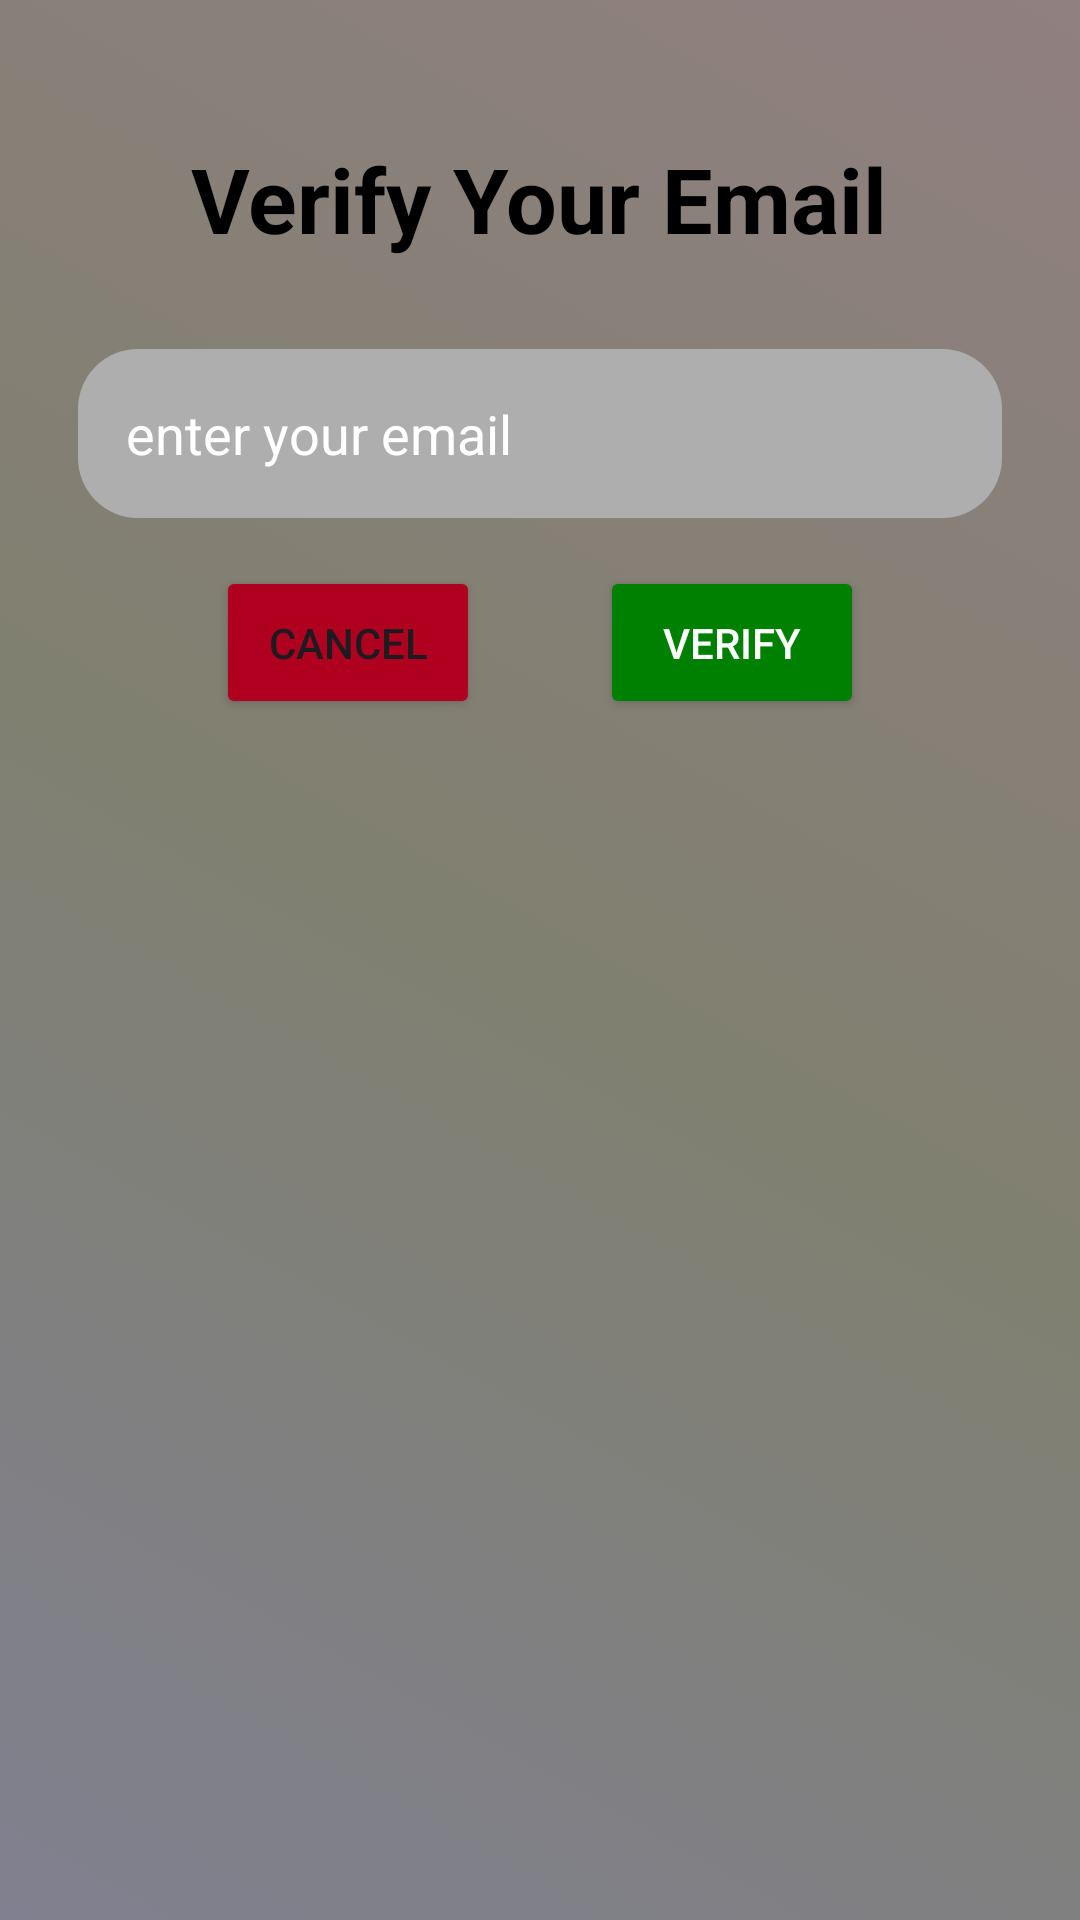

The Android layout XML behind this screen, and the referenced resources:
<!-- AndroidManifest.xml: application theme Theme.MelaniChat -->
<!-- res/layout/activity_reset_password.xml -->
<?xml version="1.0" encoding="utf-8"?>
<RelativeLayout xmlns:android="http://schemas.android.com/apk/res/android"
    android:layout_width="match_parent"
    android:layout_height="wrap_content"
    xmlns:app="http://schemas.android.com/apk/res-auto"
    android:id="@+id/resetPassword"
    android:layout_gravity="center"
    android:background="@drawable/animated_gradient"
    android:padding="16dp">

    <ProgressBar
        android:id="@+id/progressBar"
        android:layout_width="wrap_content"
        android:layout_height="wrap_content"
        android:visibility="gone"
        android:indeterminateTint="@color/green"
        android:layout_below="@id/emailET"
        android:layout_centerHorizontal="true"
        android:layout_marginTop="20dp"
        />

    <TextView
        android:id="@+id/textView"
        android:layout_width="wrap_content"
        android:layout_height="wrap_content"
        android:layout_centerHorizontal="true"
        android:layout_marginTop="30dp"
        android:layout_marginBottom="30dp"
        android:text="Verify Your Email"
        android:textStyle="bold"
        android:textSize="30sp"
        android:textColor="@color/black"
        />
    <LinearLayout
        android:layout_width="wrap_content"
        android:layout_height="wrap_content"
        android:id="@+id/buttonLayout2"
        android:orientation="horizontal"
        android:layout_centerHorizontal="true"
        android:layout_below="@id/emailET"
        >

        <Button
            android:id="@+id/buttonCancel2"
            android:layout_width="wrap_content"
            android:layout_height="wrap_content"
            android:layout_marginTop="16dp"
            android:layout_marginEnd="20dp"
            android:backgroundTint="@color/design_default_color_error"
            android:padding="16dp"
            android:text="Cancel" />
        <Button
            android:id="@+id/buttonEmailVerify"
            android:layout_width="wrap_content"
            android:layout_height="wrap_content"
            android:layout_marginStart="20dp"
            android:backgroundTint="@color/green"
            android:textColor="@color/white"
            android:padding="16dp"
            android:layout_marginTop="16dp"
            android:text="Verify"
            />

    </LinearLayout>

    <EditText
        android:id="@+id/emailET"
        android:layout_width="match_parent"
        android:layout_height="wrap_content"
        android:background="@drawable/background_ln"
        android:padding="16dp"
        android:layout_below="@id/textView"
        android:layout_marginStart="10dp"
        android:layout_marginEnd="10dp"
        android:textColor="@color/black"
        android:hint="enter your email"
        android:textColorHint="@color/white"
        />


    <com.google.android.material.textfield.TextInputLayout
        android:id="@+id/passwordLayout"
        android:layout_width="match_parent"
        android:layout_height="wrap_content"
        android:layout_marginTop="20dp"
        android:visibility="gone"
        android:layout_below="@id/buttonLayout2"
        android:textColorHint="@color/white"
        app:endIconMode="password_toggle">

        <EditText
            android:id="@+id/inputNewPassword"
            android:layout_width="match_parent"
            android:layout_height="wrap_content"
            android:background="@drawable/background_ln"
            android:padding="16dp"
            android:textColorHint="@color/white"
            android:textColor="@color/black"
            android:hint="enter new password"
            android:inputType="textPassword" />

    </com.google.android.material.textfield.TextInputLayout>


    <com.google.android.material.textfield.TextInputLayout
        android:id="@+id/confirmPasswordLayout"
        android:layout_width="match_parent"
        android:layout_height="wrap_content"
        android:visibility="gone"
        android:textColorHint="@color/white"
        app:endIconMode="password_toggle"
        android:layout_below="@id/passwordLayout">

        <EditText
            android:id="@+id/inputConfirmPassword"
            android:layout_width="match_parent"
            android:layout_height="wrap_content"
            android:background="@drawable/background_ln"
            android:padding="16dp"
            android:textColorHint="@color/white"
            android:textColor="@color/black"
            android:hint="confirm new password"
            android:inputType="textPassword"
            android:layout_marginTop="16dp" />

    </com.google.android.material.textfield.TextInputLayout>


    <LinearLayout
        android:id="@+id/buttonLayout"
        android:layout_width="wrap_content"
        android:layout_height="wrap_content"
        android:layout_marginTop="16dp"
        android:visibility="gone"
        android:gravity="center"
        android:layout_marginBottom="30dp"
        android:layout_centerHorizontal="true"
        android:orientation="horizontal"
        android:layout_below="@id/confirmPasswordLayout">

        <Button
            android:id="@+id/buttonCancel"
            android:layout_width="wrap_content"
            android:layout_height="wrap_content"
            android:backgroundTint="@color/design_default_color_error"
            android:layout_marginEnd="20dp"
            android:padding="16dp"
            android:text="Cancel" />
        <Button
            android:id="@+id/buttonSubmitNewPassword"
            android:layout_width="wrap_content"
            android:layout_height="wrap_content"
            android:backgroundTint="@color/green"
            android:layout_marginStart="20dp"
            android:padding="16dp"
            android:text="Reset"/>

    </LinearLayout>


</RelativeLayout>
<!-- resources referenced by this layout -->
<resources>
  <color name="black">#FF000000</color>
  <color name="green">#008000</color>
  <color name="white">#FFFFFFFF</color>
  <!-- drawable background_ln (drawable) -->
  <?xml version="1.0" encoding="utf-8"?>
  <shape xmlns:android="http://schemas.android.com/apk/res/android">
  
      <solid android:color="#AEAEAE"/>
      <corners android:topRightRadius="20dp"
          android:topLeftRadius="20dp"
          android:bottomRightRadius="20dp"
          android:bottomLeftRadius="20dp"
          />
  
  </shape>
  <style name="Theme.MelaniChat" parent="Base.Theme.MelaniChat" />
  <!-- drawable gradient_1 (drawable) -->
  <?xml version="1.0" encoding="utf-8"?>
  <shape xmlns:android="http://schemas.android.com/apk/res/android" android:shape="rectangle">
      <gradient
          android:startColor="@color/grey_with_a_hint_of_blue"
          android:centerColor="@color/grey_with_a_hint_of_green"
          android:endColor="@color/grey_with_a_hint_of_red"
          android:angle="45"/>
  </shape>
  <!-- drawable gradient_2 (drawable) -->
  <?xml version="1.0" encoding="utf-8"?>
  <shape xmlns:android="http://schemas.android.com/apk/res/android" android:shape="rectangle">
      <gradient
          android:startColor="@color/grey_with_a_hint_of_cyan"
          android:centerColor="@color/grey_with_a_hint_of_magenta"
          android:endColor="@color/grey_with_a_hint_of_blue"
          android:angle="90"/>
  </shape>
  <!-- drawable gradient_3 (drawable) -->
  <?xml version="1.0" encoding="utf-8"?>
  <shape xmlns:android="http://schemas.android.com/apk/res/android" android:shape="rectangle">
      <gradient
          android:startColor="@color/grey_with_a_hint_of_green"
          android:centerColor="@color/grey_with_a_hint_of_red"
          android:endColor="@color/grey_with_a_hint_of_cyan"
          android:angle="135"/>
  </shape>
  <!-- drawable gradient_4 (drawable) -->
  <?xml version="1.0" encoding="utf-8"?>
  <shape xmlns:android="http://schemas.android.com/apk/res/android" android:shape="rectangle">
      <gradient
          android:startColor="@color/grey_with_a_hint_of_magenta"
          android:centerColor="@color/grey_with_a_hint_of_blue"
          android:endColor="@color/grey_with_a_hint_of_green"
          android:angle="180"/>
  </shape>
  <!-- drawable gradient_5 (drawable) -->
  <?xml version="1.0" encoding="utf-8"?>
  <shape xmlns:android="http://schemas.android.com/apk/res/android" android:shape="rectangle">
      <gradient
          android:startColor="@color/grey_with_a_hint_of_red"
          android:centerColor="@color/grey_with_a_hint_of_cyan"
          android:endColor="@color/grey_with_a_hint_of_magenta"
          android:angle="225"/>
  </shape>
  <!-- drawable gradient_6 (drawable) -->
  <?xml version="1.0" encoding="utf-8"?>
  <shape xmlns:android="http://schemas.android.com/apk/res/android" android:shape="rectangle">
      <gradient
          android:startColor="@color/grey_with_a_hint_of_blue"
          android:centerColor="@color/grey_with_a_hint_of_green"
          android:endColor="@color/grey_with_a_hint_of_red"
          android:angle="270"/>
  </shape>
  <style name="Base.Theme.MelaniChat" parent="Theme.Material3.DayNight.NoActionBar">
          
          
          <item name="android:statusBarColor">@color/transparent</item>
      </style>
  <color name="grey_with_a_hint_of_blue">#808090</color>
  <color name="grey_with_a_hint_of_green">#808070</color>
  <color name="grey_with_a_hint_of_red">#908080</color>
  <color name="grey_with_a_hint_of_cyan">#708080</color>
  <color name="grey_with_a_hint_of_magenta">#807080</color>
  <color name="transparent">#00000000</color>
</resources>
